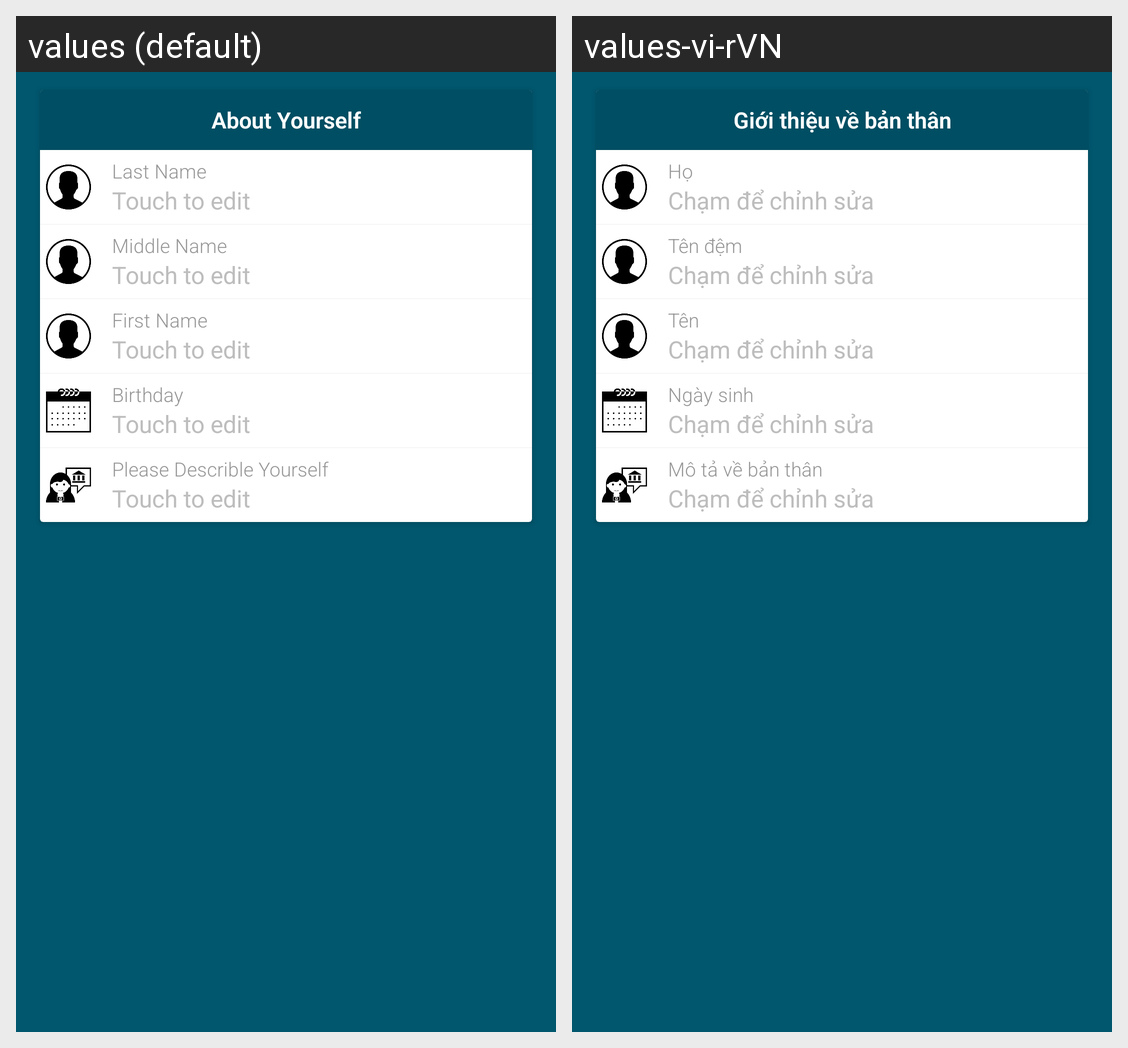

The same Android screen rendered under two of its app's locales, left to right. List the strings drawn on it with the default value and each locale's translation.
Android screen res/layout/fragment_editgeneraluserprofile.xml rendered under 2 locales, left to right: values (default), values-vi-rVN. Device: Nexus 5 (rendered at 1080×1920; each locale shown at half size, 540×960, under a caption strip naming it); theme AppTheme.
Strings drawn on this screen, with the default value and each locale's value (text and hints the layout hard-codes, and strings that could not be matched under every locale, appear in the picture but are not listed):

EditGeneralUserProfileFragment.title
  values: About Yourself
  values-vi-rVN: Giới thiệu về bản thân

General.lastName
  values: Last Name
  values-vi-rVN: Họ

General.hint
  values: Touch to edit
  values-vi-rVN: Chạm để chỉnh sửa

General.middleName
  values: Middle Name
  values-vi-rVN: Tên đệm

General.firstName
  values: First Name
  values-vi-rVN: Tên

General.birthday
  values: Birthday
  values-vi-rVN: Ngày sinh

EditGeneralUserProfileFragment.about
  values: Please Describle Yourself
  values-vi-rVN: Mô tả về bản thân
